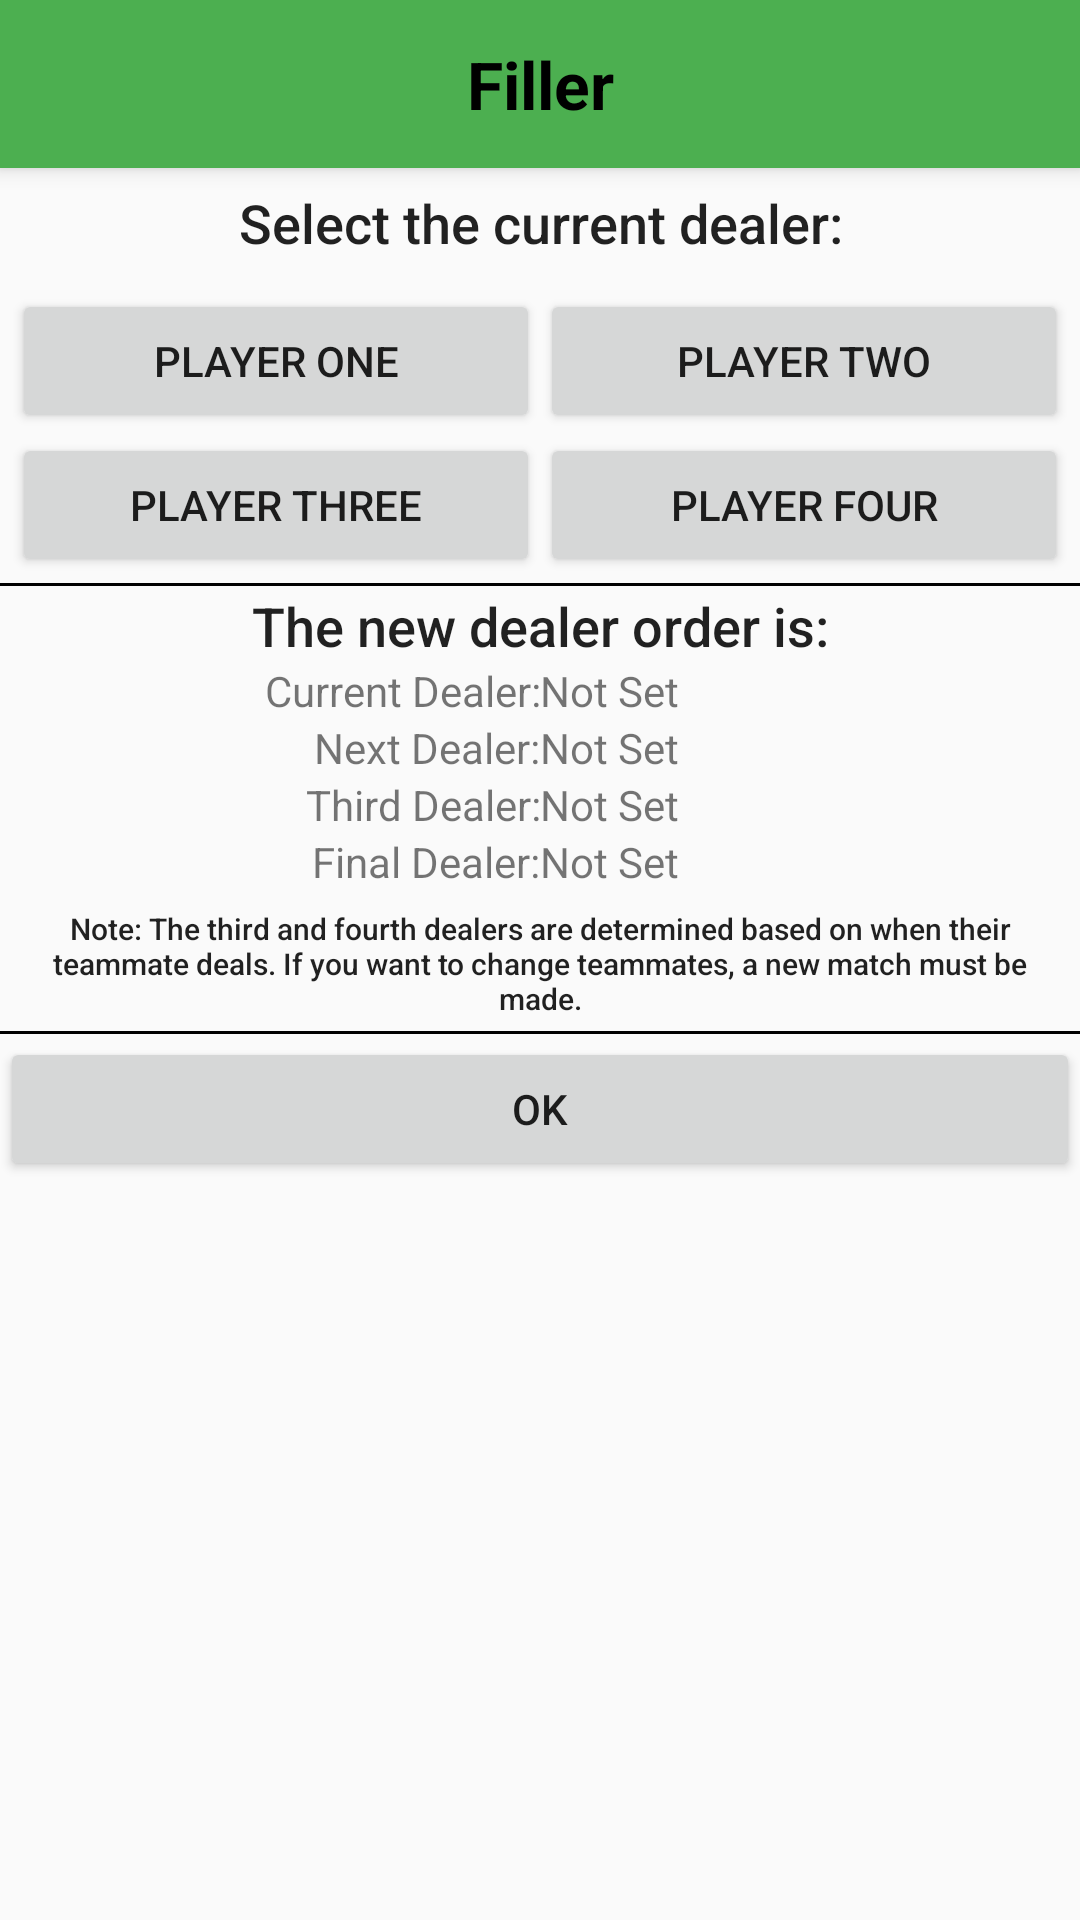

Android layout source for this screen:
<!-- AndroidManifest.xml: application theme AppCompatTheme -->
<!-- res/layout/activity_set_dealer_order.xml -->
<?xml version="1.0" encoding="utf-8"?>
<ScrollView
    xmlns:android="http://schemas.android.com/apk/res/android"
    xmlns:app="http://schemas.android.com/apk/res-auto"
    android:layout_width="match_parent"
    android:layout_height="match_parent">

    <LinearLayout
        android:layout_width="match_parent"
        android:layout_height="wrap_content"
        android:orientation="vertical">

        <include layout="@layout/my_toolbar_no_options"/>

        <TextView
            android:id="@+id/set_dealer_header"
            android:layout_width="match_parent"
            android:layout_height="wrap_content"
            android:gravity="center"
            android:layout_margin="0dp"
            android:padding="6dp"
            style="@style/TitleTextStyle"
            android:text="@string/set_dealer_header_text"
            />

        <TableLayout
            android:id="@+id/bidder_table"
            android:layout_width="match_parent"
            android:layout_height="wrap_content"
            android:layout_gravity="center"
            android:background="@drawable/textview_underline">

            <TableRow
                android:layout_width="match_parent"
                android:layout_height="wrap_content">

                <Button
                    android:id="@+id/player_one_button"
                    android:layout_width="0dp"
                    android:layout_weight="1"
                    android:layout_height="wrap_content"
                    android:onClick="onDealerClick"
                    android:text="Player One" />

                <Button
                    android:id="@+id/player_two_button"
                    android:layout_width="0dp"
                    android:layout_weight="1"
                    android:layout_height="wrap_content"
                    android:onClick="onDealerClick"
                    android:text="Player Two" />

            </TableRow>

            <TableRow
                android:layout_width="match_parent"
                android:layout_height="wrap_content">

                <Button
                    android:id="@+id/player_three_button"
                    android:layout_width="0dp"
                    android:layout_weight="1"
                    android:layout_height="wrap_content"
                    android:onClick="onDealerClick"
                    android:text="Player Three"/>

                <Button
                    android:id="@+id/player_four_button"
                    android:layout_width="0dp"
                    android:layout_weight="1"
                    android:layout_height="wrap_content"
                    android:onClick="onDealerClick"
                    android:text="Player Four"/>

            </TableRow>

        </TableLayout>

        <TextView
            android:id="@+id/set_dealer_footer"
            android:layout_width="match_parent"
            android:layout_height="wrap_content"
            android:gravity="center"
            android:layout_margin="0dp"
            android:paddingLeft="6dp"
            android:paddingRight="6dp"
            style="@style/TitleTextStyle"
            android:text="@string/new_dealer_order"
            />

        <TableLayout
            android:id="@+id/new_bidder_table"
            android:layout_width="match_parent"
            android:layout_height="wrap_content"
            android:layout_gravity="center">

            <TableRow
                android:layout_width="match_parent"
                android:layout_height="wrap_content">

                <TextView
                    android:layout_width="0dp"
                    android:layout_height="wrap_content"
                    android:layout_weight="1"
                    android:gravity="right|center_vertical"
                    android:text="@string/current_dealer"
                    />
                <TextView
                    android:id="@+id/dealer_one"
                    android:layout_width="0dp"
                    android:layout_height="wrap_content"
                    android:layout_weight="1"
                    android:gravity="left|center_vertical"
                    android:text="Not Set"
                    />

            </TableRow>

            <TableRow
                android:layout_width="match_parent"
                android:layout_height="wrap_content">

                <TextView
                    android:layout_width="0dp"
                    android:layout_height="wrap_content"
                    android:layout_weight="1"
                    android:gravity="right|center_vertical"
                    android:text="@string/second_dealer"
                    />
                <TextView
                    android:id="@+id/dealer_two"
                    android:layout_width="0dp"
                    android:layout_height="wrap_content"
                    android:layout_weight="1"
                    android:gravity="left|center_vertical"
                    android:text="Not Set"
                    />
            </TableRow>

            <TableRow
                android:layout_width="match_parent"
                android:layout_height="wrap_content">

                <TextView
                    android:layout_width="0dp"
                    android:layout_height="wrap_content"
                    android:layout_weight="1"
                    android:gravity="right|center_vertical"
                    android:text="@string/third_dealer"
                    />
                <TextView
                    android:id="@+id/dealer_three"
                    android:layout_width="0dp"
                    android:layout_height="wrap_content"
                    android:layout_weight="1"
                    android:gravity="left|center_vertical"
                    android:text="Not Set"
                    />

            </TableRow>

            <TableRow
                android:layout_width="match_parent"
                android:layout_height="wrap_content">

                <TextView
                    android:layout_width="0dp"
                    android:layout_height="wrap_content"
                    android:layout_weight="1"
                    android:gravity="right|center_vertical"
                    android:text="@string/fourth_dealer"
                    />
                <TextView
                    android:id="@+id/dealer_four"
                    android:layout_width="0dp"
                    android:layout_height="wrap_content"
                    android:layout_weight="1"
                    android:gravity="left|center_vertical"
                    android:text="Not Set"
                    />

            </TableRow>

        </TableLayout>

        <TextView
            android:layout_width="match_parent"
            android:layout_height="wrap_content"
            android:gravity="center"
            android:layout_margin="0dp"
            android:padding="6dp"
            style="@style/TricksAndSCTextStyle"
            android:text="@string/change_teams_note"
            android:background="@drawable/textview_underline"
            />

        <Button
            android:id="@+id/ok_button"
            android:layout_width="match_parent"
            android:layout_height="wrap_content"
            android:text="OK"
            android:onClick="onOkClick"
            />

        </LinearLayout>

</ScrollView>
<!-- res/layout/my_toolbar_no_options.xml (included above) -->
<?xml version="1.0" encoding="utf-8"?>
<android.support.v7.widget.Toolbar
    xmlns:android="http://schemas.android.com/apk/res/android"
    xmlns:app="http://schemas.android.com/apk/res-auto"
    android:id="@+id/my_toolbar_no_options"
    android:layout_width="match_parent"
    android:layout_height="?attr/actionBarSize"
    android:background="?attr/colorPrimary"
    android:textAlignment="center"
    android:gravity="center"
    android:elevation="4dp"
    android:theme="@style/ThemeOverlay.AppCompat.ActionBar"
    app:popupTheme="@style/ThemeOverlay.AppCompat.Light"
    app:contentInsetStart="0dp">

    <TextView
        android:id="@+id/toolbar_text_no_options"
        android:layout_width="match_parent"
        android:layout_height="match_parent"
        android:gravity="center"
        android:text="Filler"
        android:textColor="@android:color/black"
        android:textStyle="bold"
        android:textSize="22sp"
        />


</android.support.v7.widget.Toolbar>
<!-- resources referenced by this layout -->
<resources>
  <!-- drawable textview_underline (drawable) -->
  <?xml version="1.0" encoding="utf-8"?>
  <layer-list xmlns:android="http://schemas.android.com/apk/res/android" >
      <item
          android:bottom="1dp"
          android:left="-2dp"
          android:right="-2dp"
          android:top="-2dp">
          <shape android:shape="rectangle" >
              <stroke
                  android:width="1dp"
                  android:color="#FF000000" />
  
              <solid android:color="#00FFFFFF" />
  
              <padding android:left="4dp"
                  android:right="4dp"
                  android:top="4dp"
                  android:bottom="4dp" />
          </shape>
      </item>
  
  </layer-list>
  <string name="change_teams_note">Note: The third and fourth dealers are determined based on when their teammate deals. If you want to change teammates, a new match must be made.</string>
  <string name="current_dealer">Current Dealer: </string>
  <string name="fourth_dealer">Final Dealer: </string>
  <string name="new_dealer_order">The new dealer order is:</string>
  <string name="second_dealer">Next Dealer: </string>
  <string name="set_dealer_header_text">Select the current dealer:</string>
  <string name="third_dealer">Third Dealer: </string>
  <style name="TitleTextStyle" parent="@android:style/TextAppearance.DeviceDefault.SearchResult.Title">
          <item name="android:layout_width">match_parent</item>
          <item name="android:layout_height">wrap_content</item>
          <item name="android:textSize">18sp</item>
          <item name="android:gravity">center</item>
          <item name="android:layout_margin">4dp</item>
      </style>
  <style name="TricksAndSCTextStyle" parent="@android:style/TextAppearance.DeviceDefault.SearchResult.Title">
          <item name="android:layout_width">match_parent</item>
          <item name="android:layout_height">wrap_content</item>
          <item name="android:textSize">10sp</item>
          <item name="android:gravity">center</item>
          <item name="android:layout_margin">1dp</item>
      </style>
  <style name="AppCompatTheme" parent="Theme.AppCompat.Light.NoActionBar">
          
          <item name="colorPrimary">#4CAF50</item>
          <item name="colorPrimaryDark">#388E3C</item>
          <item name="colorAccent">#81C784</item>
          
      </style>
</resources>
